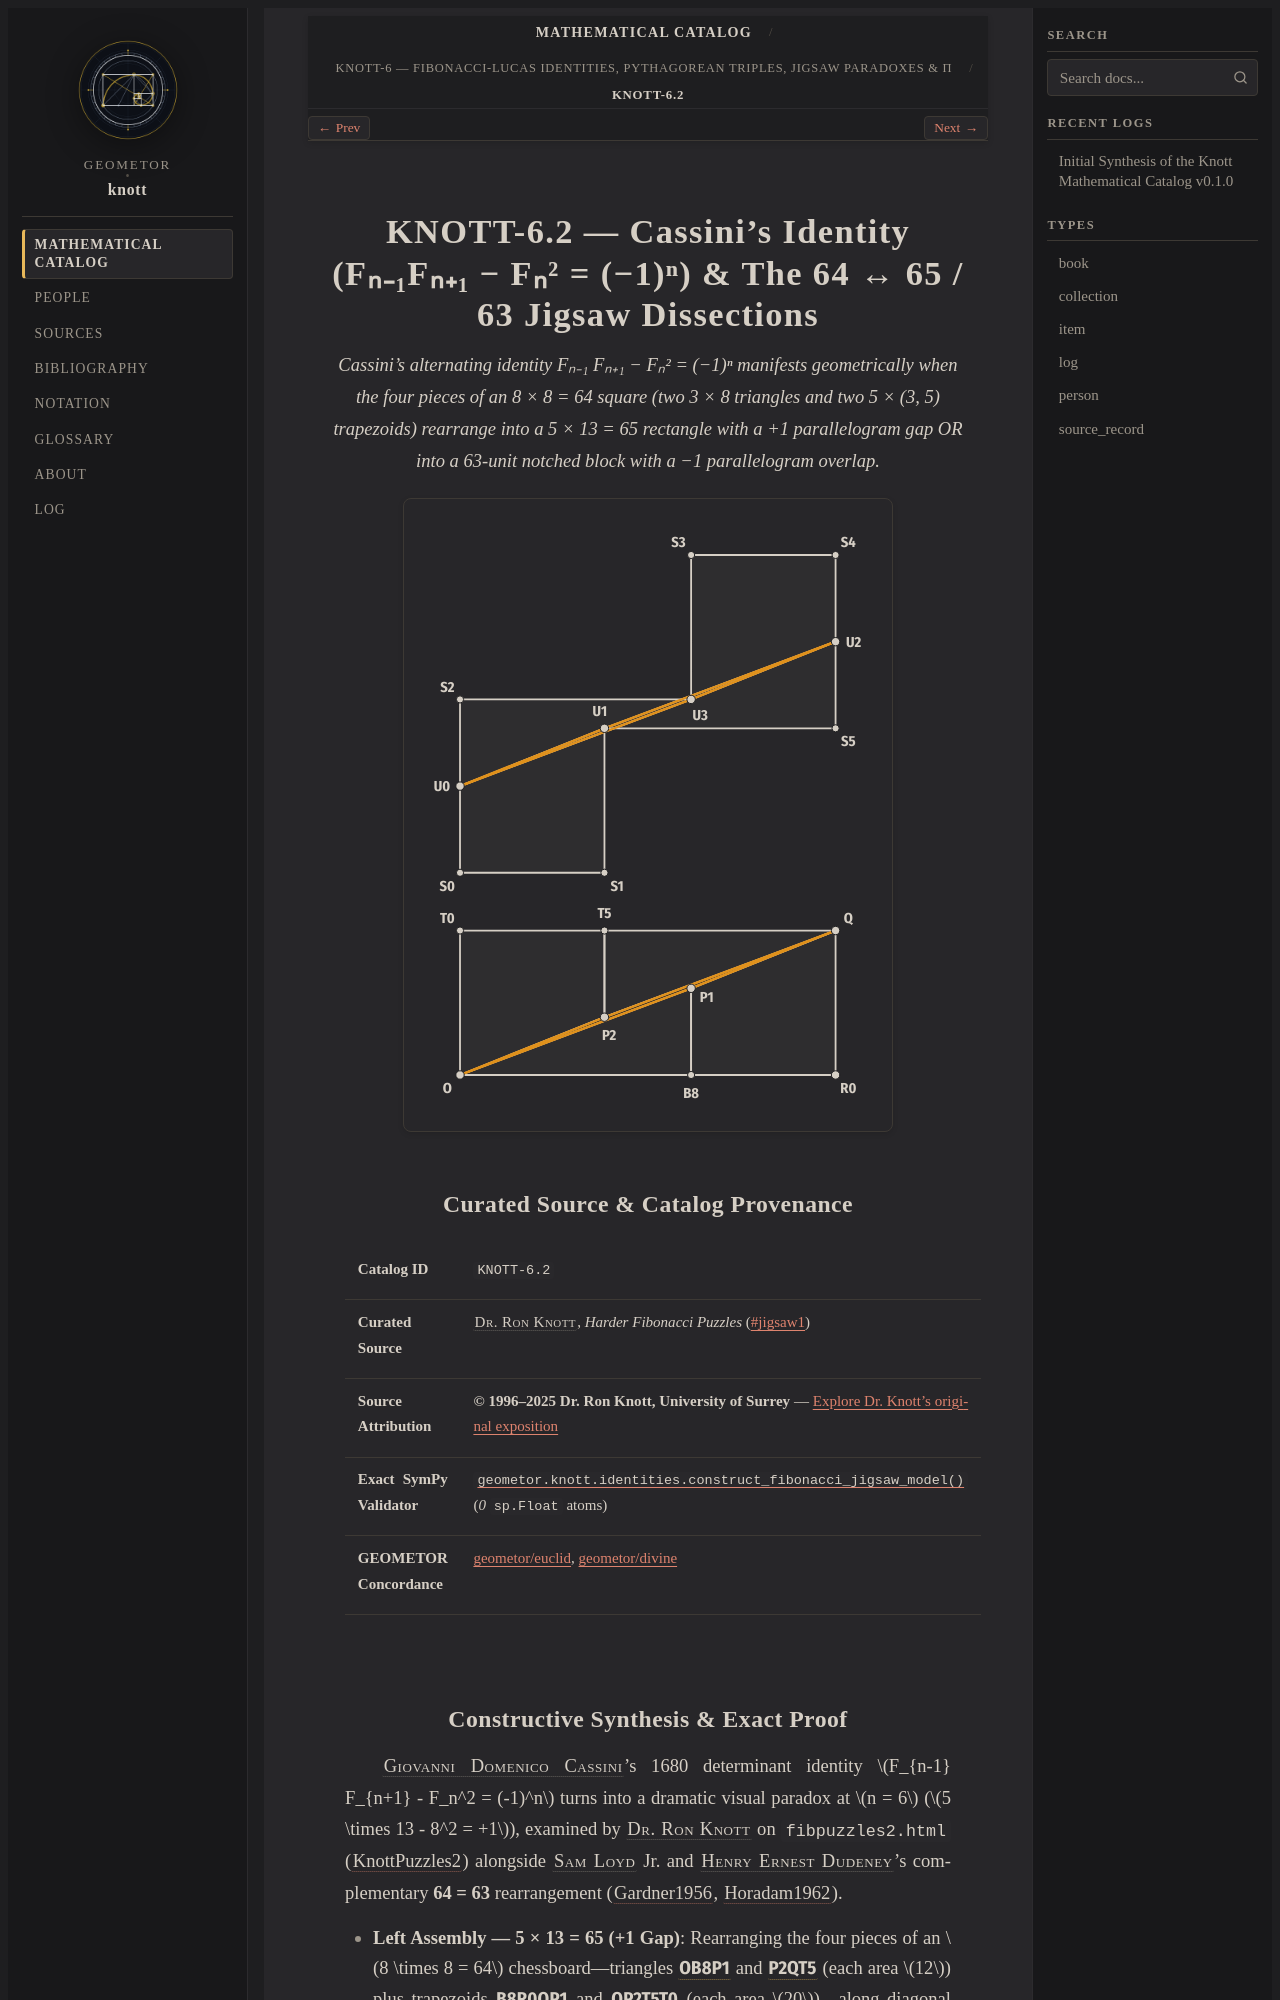

repository: geometor/knott · page: catalog/06-identities-and-bridges/02-cassini-jigsaw-paradoxes/index.html · generator: sphinx

:type: item
:order: 2
:canonical_id: KNOTT-6.2

.. _knott-6-2:

=============================================================================================
KNOTT-6.2 — Cassini's Identity (Fₙ₋₁Fₙ₊₁ − Fₙ² = (−1)ⁿ) & The 64 ↔ 65 / 63 Jigsaw Dissections
=============================================================================================

.. enunciation::

   Cassini's alternating identity Fₙ₋₁ Fₙ₊₁ − Fₙ² = (−1)ⁿ manifests geometrically when the four pieces of an 8 × 8 = 64 square (two 3 × 8 triangles and two 5 × (3, 5) trapezoids) rearrange into a 5 × 13 = 65 rectangle with a +1 parallelogram gap OR into a 63-unit notched block with a −1 parallelogram overlap.

.. picture:: knott-6-2.g1.svg

Curated Source & Catalog Provenance
-----------------------------------

.. list-table::
   :widths: 26 74

   * - **Catalog ID**
     - ``KNOTT-6.2``
   * - **Curated Source**
     - :person:`Dr. Ron Knott <knott>`, *Harder Fibonacci Puzzles* (`#jigsaw1 <https://r-knott.surrey.ac.uk/Fibonacci/fibpuzzles2.html#jigsaw1>`_)
   * - **Source Attribution**
     - **© 1996–2025 Dr. Ron Knott, University of Surrey** — `Explore Dr. Knott's original exposition <https://r-knott.surrey.ac.uk/Fibonacci/fibpuzzles2.html#jigsaw1>`_
   * - **Exact SymPy Validator**
     - :func:`geometor.knott.identities.construct_fibonacci_jigsaw_model` (`0` ``sp.Float`` atoms)
   * - **GEOMETOR Concordance**
     - `geometor/euclid <https://geometor.github.io/euclid/>`_, `geometor/divine <https://geometor.github.io/divine/>`_
